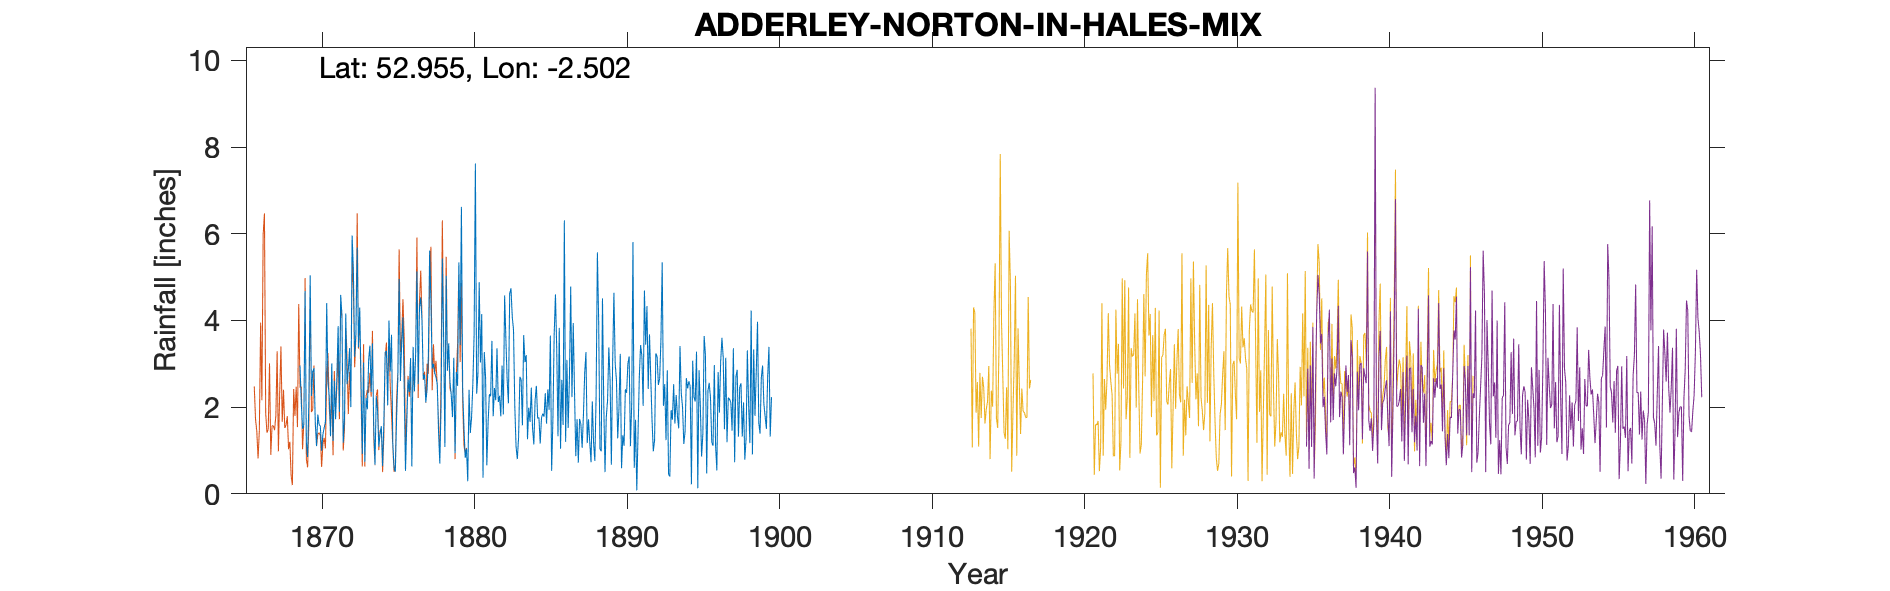

Data behind this chart, as committed beside it:
ADDERLEY-RECTORY, , , , , , , , , , , , , , , , , , , , , , , 
Grid ref, SJ664399, Long, -2.502, Lat, 52.96, Elevation, 290, ft., , , , , , , , , , , , , , , 
Station no, RR2015, , , , , , , , , , , , , , , , , , , , , , 
, 1860, 1861, 1862, 1863, 1864, 1865, 1866, 1867, 1868, 1869, 1870, 1871, 1872, 1873, 1874, 1875, 1876, 1877, 1878, 1879, 1880, 1881, 1882
January, , , , , , , , , , 2.96, 1.66, 1.33, 4.16, 2.62, 2.25, 3.67, 1.63, 3.98, 2.53, 1.77, 0.29, 0.37, 2.12
February, , , , , , , , , , 2.1, 1.1, 3.01, 2.53, 0.92, 1.94, 1.19, 2.64, 2.64, 1.44, 3.14, 2.4, 3.27, 2.26
March, , , , , , , , , , 1.5, 1.83, 1.22, 2.85, 3.03, 1.09, 0.59, 2.35, 2.75, 0.7, 0.94, 1.4, 2.7, 1.79
April, , , , , , , , , , 1.59, 1.6, 2.61, 3.36, 0.74, 1.39, 0.51, 3.13, 2.11, 2.03, 2.81, 1.77, 0.66, 2.96
May, , , , , , , , , , 4.68, 1.56, 1.72, 2, 2.21, 1.56, 1.76, 0.63, 2.42, 5.43, 2.49, 2.53, 1.64, 1.83
June, , , , , , , , , , 1.19, 0.99, 2.7, 5.96, 1.95, 0.64, 2.7, 3.39, 3.18, 3.63, 5.34, 3.68, 2.3, 4.58
July, , , , , , , , , , 0.85, 1.37, 3.87, 5.16, 3.08, 1.68, 4.96, 2.36, 5.61, 1.08, 3.43, 7.62, 2.25, 3.57
August, , , , , , , , , , 2.19, 1.52, 1.89, 3.16, 3.42, 3.26, 2.6, 3.23, 4.46, 5.03, 6.62, 2.31, 3.53, 2.62
September, , , , , , , , , , 5.04, 1.66, 4.59, 3.72, 2.35, 3.3, 3.47, 5.13, 2.89, 2.84, 2.4, 2.76, 1.79, 2.09
October, , , , , , , , , , 2.26, 4.4, 4.12, 5.68, 3.47, 2.04, 4.07, 2.53, 3, 3.47, 1.53, 4.88, 2.44, 4.62
November, , , , , , , , , , 2.82, 2.57, 1.18, 3.38, 1.57, 4, 2.4, 4.29, 2.79, 2.58, 0.83, 3.03, 2.16, 4.74
December, , , , , , , , , , 2.9, 2.25, 1.75, 4.3, 0.67, 2.82, 0.53, 4.53, 2.69, 2.28, 1.04, 4.15, 3.36, 4.09
Total, , , , , , , , , , 30.08, 22.51, 29.99, 46.26, 26.03, 25.97, 28.45, 35.84, 38.52, 33.04, 32.34, 36.82, 26.47, 37.27
NOTES, , , , , , , , , , , , , , , , , , , , , , , 
NGR is Adderley Rectory., , , , , , , , , , , , , , , , , , , , , , , 
